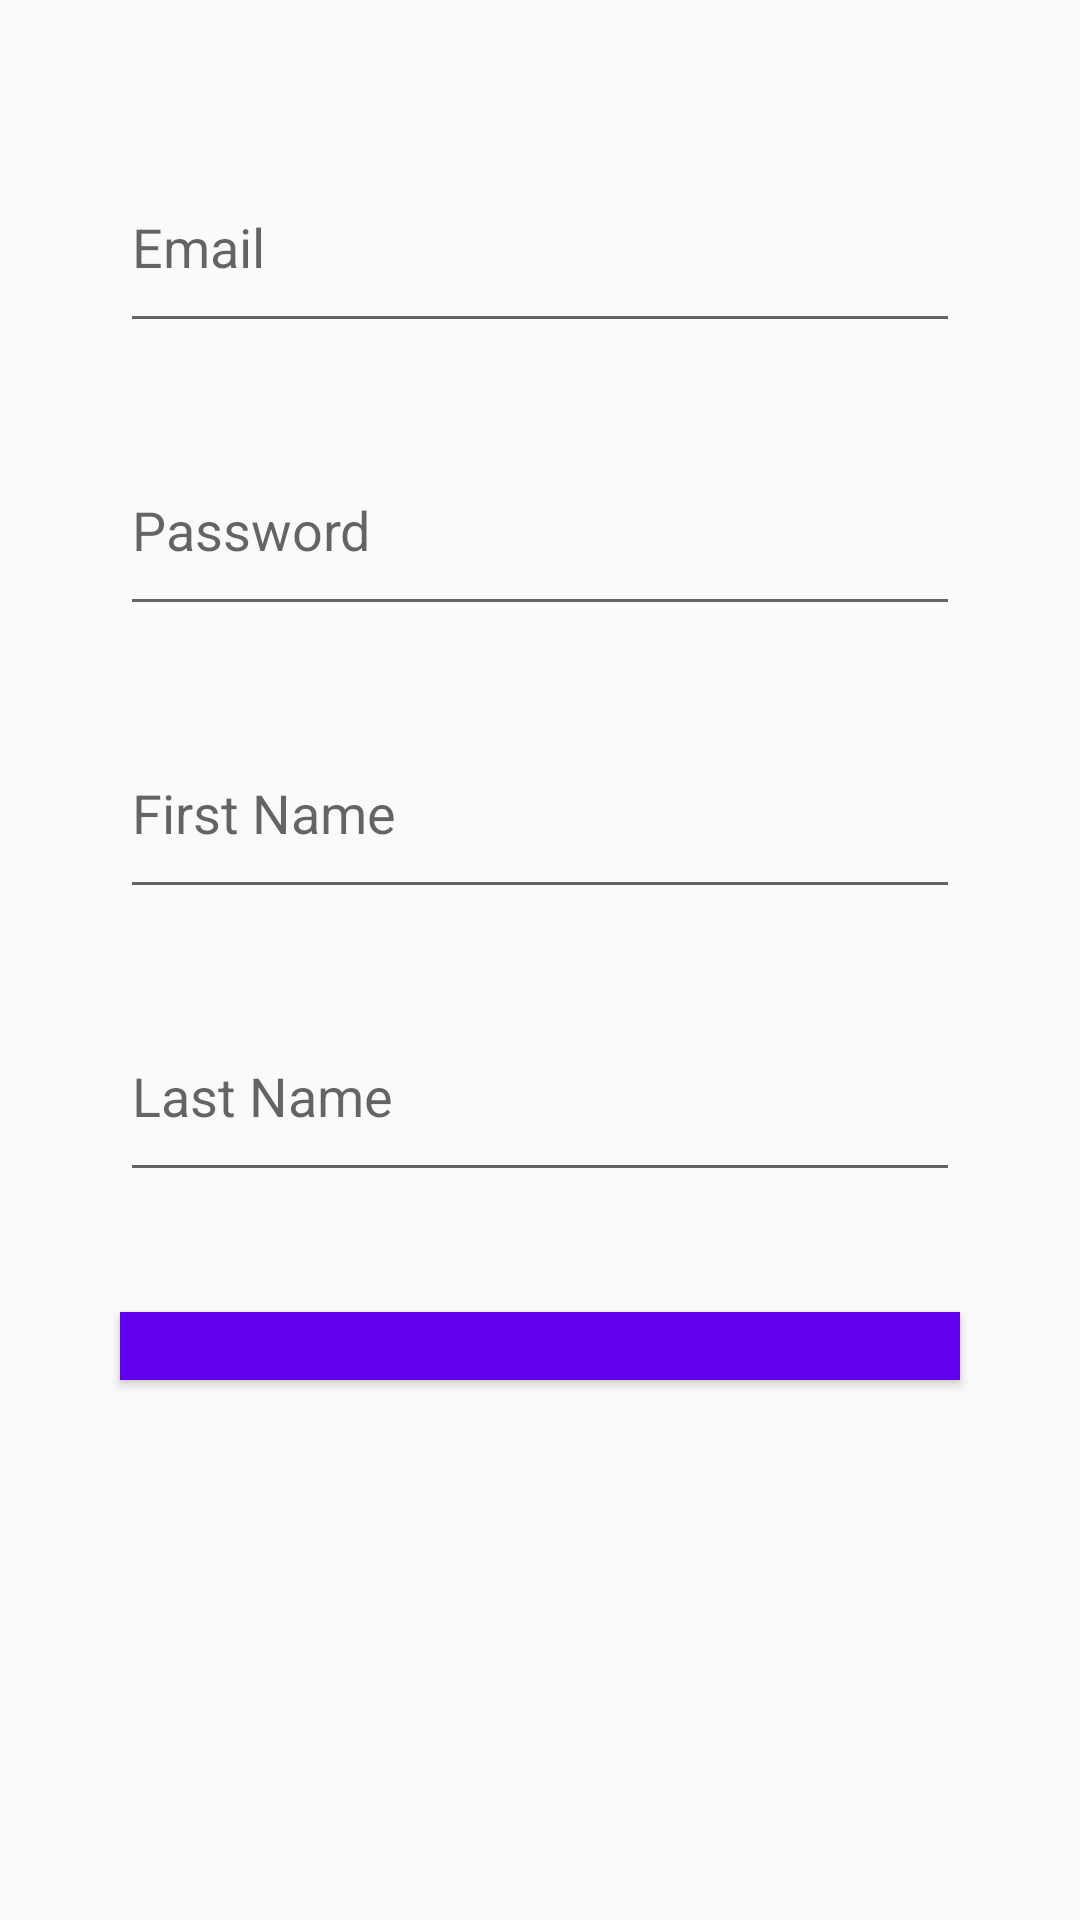

This screen was rendered from an Android layout file. Write that file and the resources it references.
<!-- AndroidManifest.xml: application theme AppTheme -->
<!-- res/layout/activity_register.xml -->
<?xml version="1.0" encoding="utf-8"?>
<android.support.constraint.ConstraintLayout xmlns:android="http://schemas.android.com/apk/res/android"
    xmlns:app="http://schemas.android.com/apk/res-auto"
    xmlns:tools="http://schemas.android.com/tools"
    android:layout_width="match_parent"
    android:layout_height="match_parent"
    tools:context=".Register">

    <RelativeLayout
        android:layout_width="wrap_content"
        android:layout_height="match_parent"
        style="@style/AppTheme">

        <EditText
            android:layout_width="match_parent"
            android:layout_height="wrap_content"
            android:id="@+id/et_email"
            android:hint="@string/et_email"
            android:inputType="textEmailAddress"/>

        <EditText
            android:layout_width="match_parent"
            android:layout_height="wrap_content"
            android:id="@+id/et_password"
            android:layout_below="@id/et_email"
            android:hint="@string/et_password"
            android:inputType="textPassword"/>

        <EditText
            android:layout_width="match_parent"
            android:layout_height="wrap_content"
            android:id="@+id/et_firstName"
            android:hint="@string/et_firstName"
            android:layout_below="@id/et_password"
            android:inputType="textPersonName"/>

        <EditText
            android:layout_width="match_parent"
            android:layout_height="wrap_content"
            android:id="@+id/et_lastName"
            android:hint="@string/et_lastName"
            android:layout_below="@id/et_firstName"
            android:inputType="textPersonName"/>

        <Button
            android:layout_width="match_parent"
            android:layout_height="wrap_content"
            android:id="@+id/btn_signUp"
            android:hint="@string/btn_signUp"
            android:layout_below="@id/et_lastName"
            android:background="@color/colorPrimary"
            android:textColorHint="@android:color/white"/>

    </RelativeLayout>

</android.support.constraint.ConstraintLayout>
<!-- resources referenced by this layout -->
<resources>
  <string name="btn_signUp">Sign Up</string>
  <string name="et_email">Email</string>
  <string name="et_firstName">First Name</string>
  <string name="et_lastName">Last Name</string>
  <string name="et_password">Password</string>
  <style name="AppTheme" parent="Theme.AppCompat.Light.DarkActionBar">
          
          <item name="colorPrimary">@color/colorPrimary</item>
          <item name="colorPrimaryDark">@color/colorPrimaryDark</item>
          <item name="colorAccent">@color/colorAccent</item>
          <item name="android:layout_margin">20dp</item>
          <item name="android:paddingBottom">20dp</item>
          <item name="windowNoTitle">true</item>
          <item name="android:gravity">center_vertical</item>
          <item name="android:orientation">vertical</item>
      </style>
  <!-- not gathered from this repository: default colours our renderer supplied (Android Studio template values) -->
  <color name="colorPrimary">#FF6200EE</color>
  <color name="colorPrimaryDark">#FF3700B3</color>
  <color name="colorAccent">#FF03DAC5</color>
</resources>
